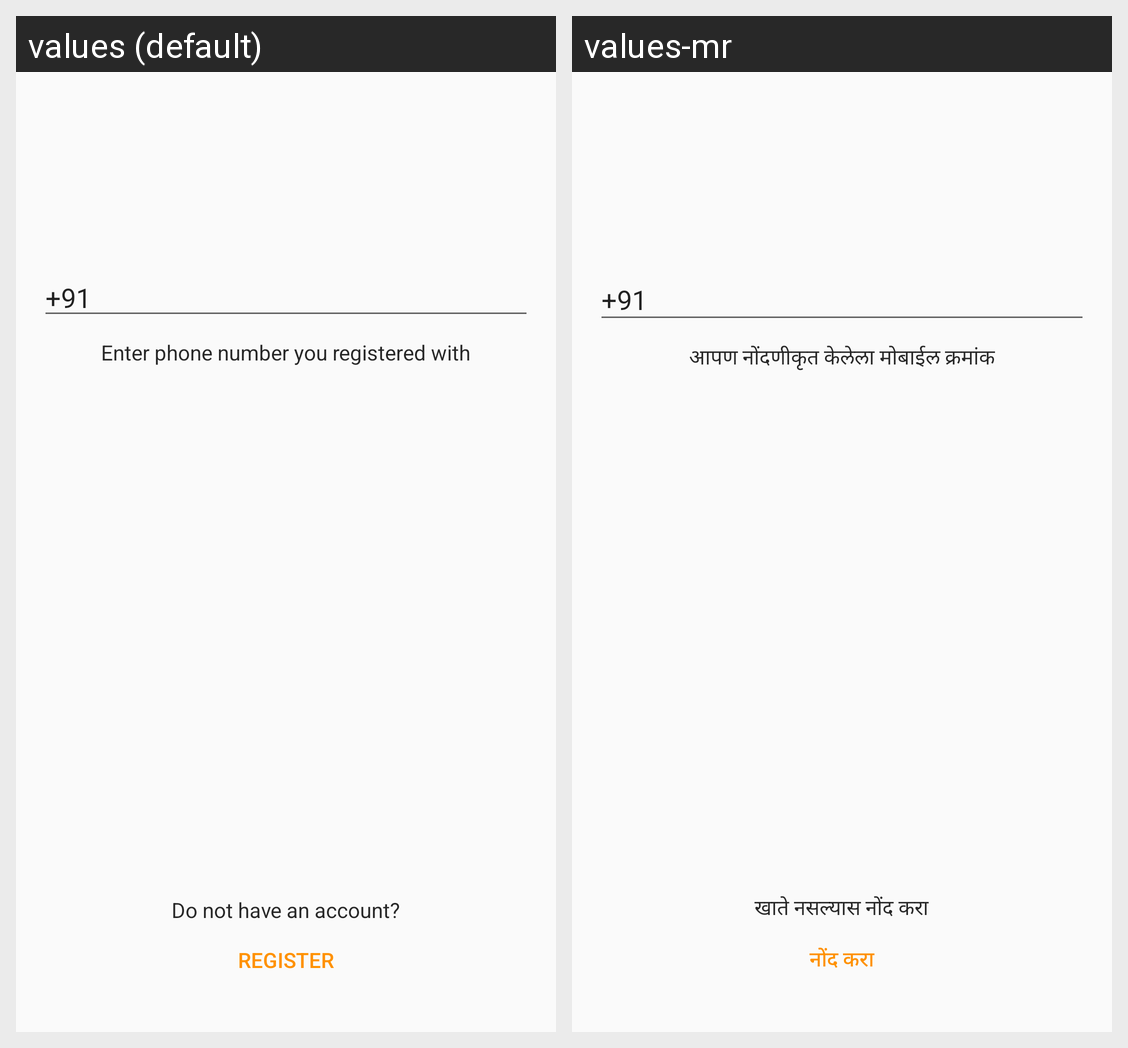

The same Android screen rendered under two of its app's locales, left to right. List the strings drawn on it with the default value and each locale's translation.
Android screen res/layout/activity_sign_in_user.xml rendered under 2 locales, left to right: values (default), values-mr. Device: Nexus 5 (rendered at 1080×1920; each locale shown at half size, 540×960, under a caption strip naming it); theme AppTheme.
Strings drawn on this screen, with the default value and each locale's value (text and hints the layout hard-codes, and strings that could not be matched under every locale, appear in the picture but are not listed):

enter_your_phone_number
  values: Enter phone number you registered with
  values-mr: आपण नोंदणीकृत केलेला मोबाईल क्रमांक

do_not_have_an_account
  values: Do not have an account?
  values-mr: खाते नसल्यास नोंद करा

register
  values: Register
  values-mr: नोंद करा
